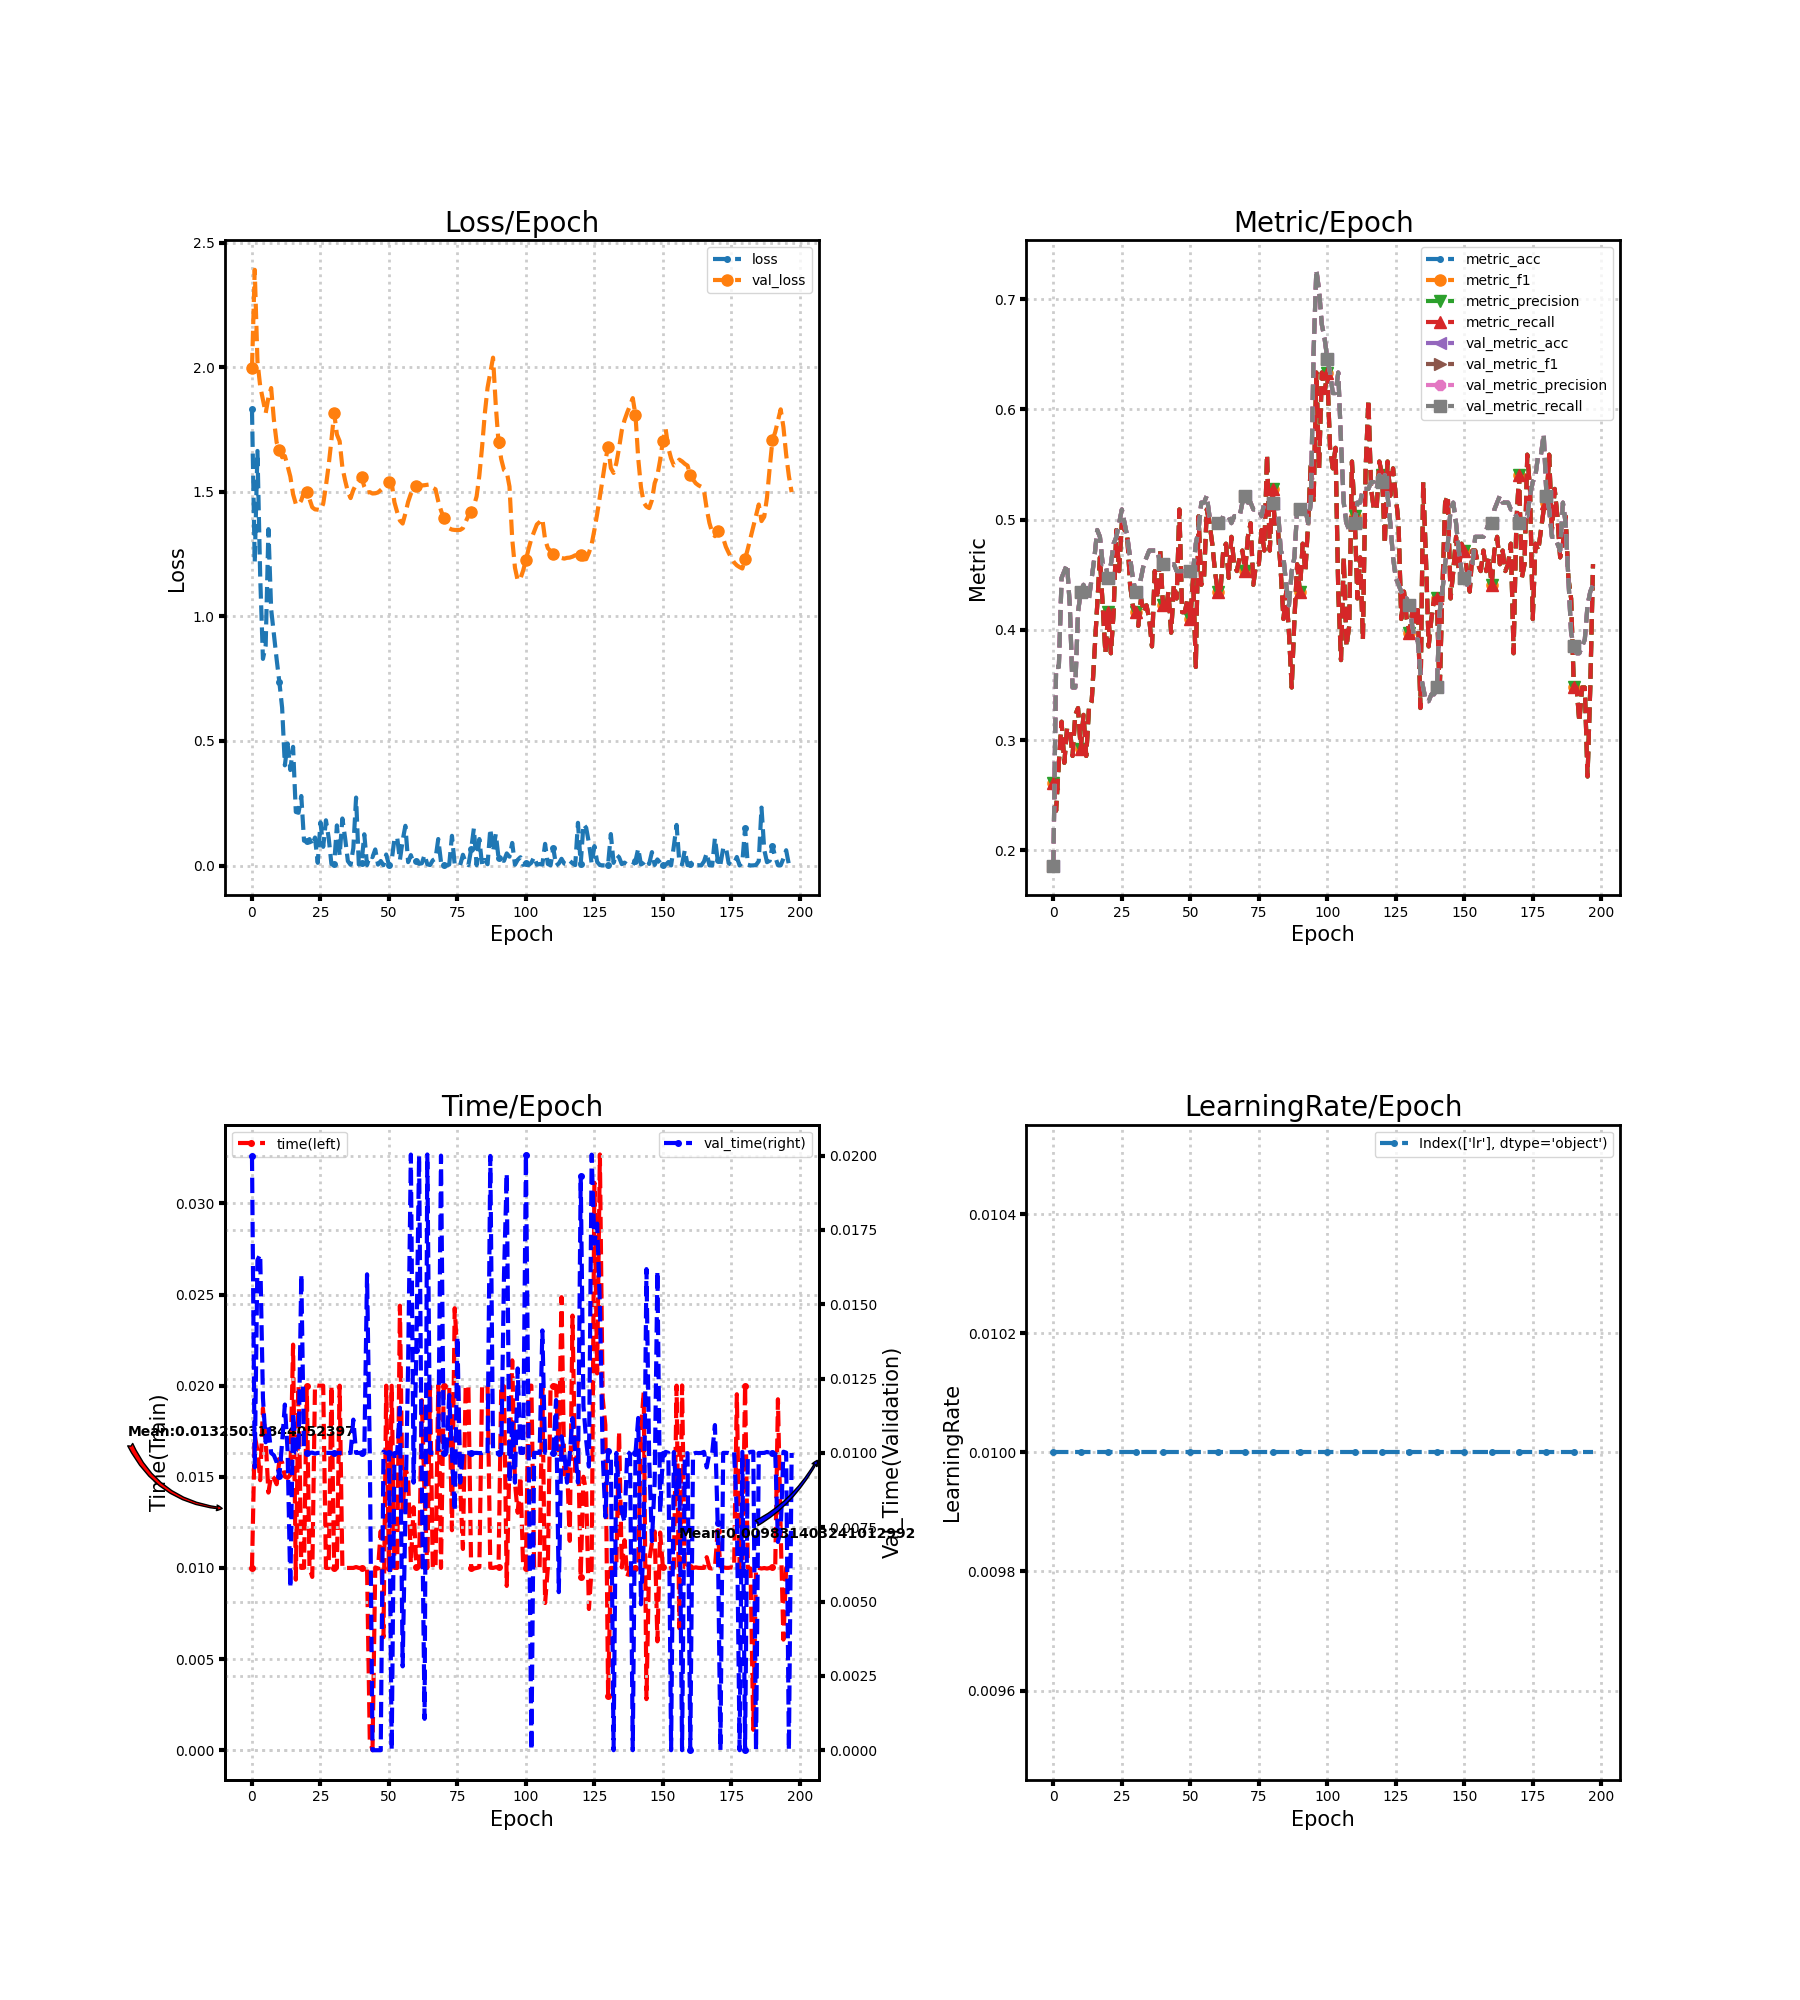

The file beside this chart, header and first rows:
loss, metric_acc, metric_f1, metric_precision, metric_recall, time, lr, val_loss, val_metric_acc, val_metric_f1, val_metric_precision, val_metric_recall, val_time
1.831, 0.2609, 0.2609, 0.2609, 0.2609, 0.009998, 0.01, 1.996, 0.1863, 0.1863, 0.1863, 0.1863, 0.02
1.215, 0.236, 0.236, 0.236, 0.236, 0.01726, 0.01, 2.391, 0.3665, 0.3665, 0.3665, 0.3665, 0.009513
1.664, 0.2795, 0.2795, 0.2795, 0.2795, 0.01646, 0.01, 2.023, 0.3665, 0.3665, 0.3665, 0.3665, 0.01649
1.159, 0.3168, 0.3168, 0.3168, 0.3168, 0.01481, 0.01, 1.924, 0.4472, 0.4472, 0.4472, 0.4472, 0.01668
0.8294, 0.2795, 0.2795, 0.2795, 0.2795, 0.01875, 0.01, 1.869, 0.4534, 0.4534, 0.4534, 0.4534, 0.01184
0.8831, 0.3106, 0.3106, 0.3106, 0.3106, 0.017, 0.01, 1.816, 0.4596, 0.4596, 0.4596, 0.4596, 0.01036
1.35, 0.3106, 0.3106, 0.3106, 0.3106, 0.01413, 0.01, 1.878, 0.4224, 0.4224, 0.4224, 0.4224, 0.01086
1.028, 0.2857, 0.2857, 0.2857, 0.2857, 0.01508, 0.01, 1.916, 0.3478, 0.3478, 0.3478, 0.3478, 0.009999
0.9263, 0.323, 0.323, 0.323, 0.323, 0.01493, 0.01, 1.789, 0.3478, 0.3478, 0.3478, 0.3478, 0.009918
0.8282, 0.3292, 0.3292, 0.3292, 0.3292, 0.01459, 0.01, 1.698, 0.4161, 0.4161, 0.4161, 0.4161, 0.009686
0.7358, 0.2919, 0.2919, 0.2919, 0.2919, 0.0159, 0.01, 1.667, 0.4348, 0.4348, 0.4348, 0.4348, 0.009211
0.6336, 0.323, 0.323, 0.323, 0.323, 0.0158, 0.01, 1.639, 0.441, 0.441, 0.441, 0.441, 0.01036
0.4022, 0.2857, 0.2857, 0.2857, 0.2857, 0.01501, 0.01, 1.644, 0.4286, 0.4286, 0.4286, 0.4286, 0.01163
0.4901, 0.3292, 0.3292, 0.3292, 0.3292, 0.01494, 0.01, 1.604, 0.4286, 0.4286, 0.4286, 0.4286, 0.01007
0.3834, 0.3354, 0.3354, 0.3354, 0.3354, 0.01511, 0.01, 1.561, 0.4472, 0.4472, 0.4472, 0.4472, 0.005459
0.4764, 0.3789, 0.3789, 0.3789, 0.3789, 0.02225, 0.01, 1.49, 0.4658, 0.4658, 0.4658, 0.4658, 0.01137
0.2151, 0.4224, 0.4224, 0.4224, 0.4224, 0.009356, 0.01, 1.451, 0.4907, 0.4907, 0.4907, 0.4907, 0.01001
0.2118, 0.4658, 0.4658, 0.4658, 0.4658, 0.02, 0.01, 1.447, 0.4845, 0.4845, 0.4845, 0.4845, 0.009999
0.2791, 0.4224, 0.4224, 0.4224, 0.4224, 0.01, 0.01, 1.466, 0.4596, 0.4596, 0.4596, 0.4596, 0.01601
0.09948, 0.3789, 0.3789, 0.3789, 0.3789, 0.01001, 0.01, 1.501, 0.4596, 0.4596, 0.4596, 0.4596, 0.01002
0.09809, 0.4161, 0.4161, 0.4161, 0.4161, 0.01998, 0.01, 1.501, 0.4472, 0.4472, 0.4472, 0.4472, 0.01
0.1062, 0.3789, 0.3789, 0.3789, 0.3789, 0.01, 0.01, 1.471, 0.4596, 0.4596, 0.4596, 0.4596, 0.01
0.08152, 0.4161, 0.4161, 0.4161, 0.4161, 0.009508, 0.01, 1.438, 0.4783, 0.4783, 0.4783, 0.4783, 0.01001
0.1126, 0.4907, 0.4907, 0.4907, 0.4907, 0.02003, 0.01, 1.429, 0.4845, 0.4845, 0.4845, 0.4845, 0.009975
0.011, 0.4534, 0.4534, 0.4534, 0.4534, 0.02, 0.01, 1.428, 0.4969, 0.4969, 0.4969, 0.4969, 0.01
0.1735, 0.4969, 0.4969, 0.4969, 0.4969, 0.02, 0.01, 1.426, 0.5093, 0.5093, 0.5093, 0.5093, 0.01
0.0752, 0.4907, 0.4907, 0.4907, 0.4907, 0.02, 0.01, 1.452, 0.4969, 0.4969, 0.4969, 0.4969, 0.01
0.1817, 0.4845, 0.4845, 0.4845, 0.4845, 0.01, 0.01, 1.524, 0.4845, 0.4845, 0.4845, 0.4845, 0.01
0.1113, 0.441, 0.441, 0.441, 0.441, 0.01, 0.01, 1.608, 0.4658, 0.4658, 0.4658, 0.4658, 0.009999
0.005978, 0.4224, 0.4224, 0.4224, 0.4224, 0.02, 0.01, 1.708, 0.4472, 0.4472, 0.4472, 0.4472, 0.009998
0.004321, 0.4161, 0.4161, 0.4161, 0.4161, 0.01, 0.01, 1.816, 0.4348, 0.4348, 0.4348, 0.4348, 0.01
0.1611, 0.4037, 0.4037, 0.4037, 0.4037, 0.01, 0.01, 1.73, 0.4348, 0.4348, 0.4348, 0.4348, 0.01
0.04097, 0.4286, 0.4286, 0.4286, 0.4286, 0.02, 0.01, 1.703, 0.4472, 0.4472, 0.4472, 0.4472, 0.01
0.1889, 0.4161, 0.4161, 0.4161, 0.4161, 0.01, 0.01, 1.598, 0.4596, 0.4596, 0.4596, 0.4596, 0.01
0.1096, 0.4224, 0.4224, 0.4224, 0.4224, 0.009999, 0.01, 1.546, 0.4658, 0.4658, 0.4658, 0.4658, 0.01
0.01785, 0.4099, 0.4099, 0.4099, 0.4099, 0.01, 0.01, 1.5, 0.472, 0.472, 0.472, 0.472, 0.01
0.003097, 0.3851, 0.3851, 0.3851, 0.3851, 0.009999, 0.01, 1.475, 0.472, 0.472, 0.472, 0.472, 0.01
0.0702, 0.4534, 0.4534, 0.4534, 0.4534, 0.01, 0.01, 1.508, 0.472, 0.472, 0.472, 0.472, 0.01112
0.2729, 0.4286, 0.4286, 0.4286, 0.4286, 0.01005, 0.01, 1.529, 0.472, 0.472, 0.472, 0.472, 0.01
0.004078, 0.472, 0.472, 0.472, 0.472, 0.01, 0.01, 1.546, 0.4596, 0.4596, 0.4596, 0.4596, 0.01
0.009701, 0.4224, 0.4224, 0.4224, 0.4224, 0.009998, 0.01, 1.558, 0.4596, 0.4596, 0.4596, 0.4596, 0.01
0.1255, 0.4161, 0.4161, 0.4161, 0.4161, 0.009999, 0.01, 1.521, 0.4596, 0.4596, 0.4596, 0.4596, 0.01
0.001984, 0.4348, 0.4348, 0.4348, 0.4348, 0.01, 0.01, 1.497, 0.4596, 0.4596, 0.4596, 0.4596, 0.01601
0.03965, 0.3975, 0.3975, 0.3975, 0.3975, 0.0005431, 0.01, 1.499, 0.4596, 0.4596, 0.4596, 0.4596, 0.01004
0.03369, 0.441, 0.441, 0.441, 0.441, 0.0, 0.01, 1.493, 0.4596, 0.4596, 0.4596, 0.4596, 0.0
0.0647, 0.4286, 0.4286, 0.4286, 0.4286, 0.01003, 0.01, 1.494, 0.4534, 0.4534, 0.4534, 0.4534, 0.0
0.003768, 0.5093, 0.5093, 0.5093, 0.5093, 0.009965, 0.01, 1.497, 0.4534, 0.4534, 0.4534, 0.4534, 0.0
0.01836, 0.4161, 0.4161, 0.4161, 0.4161, 0.01202, 0.01, 1.507, 0.4534, 0.4534, 0.4534, 0.4534, 0.0
0.001394, 0.4161, 0.4161, 0.4161, 0.4161, 0.006198, 0.01, 1.517, 0.4534, 0.4534, 0.4534, 0.4534, 0.01004
0.04443, 0.4286, 0.4286, 0.4286, 0.4286, 0.02, 0.01, 1.529, 0.4534, 0.4534, 0.4534, 0.4534, 0.01
0.002389, 0.4099, 0.4099, 0.4099, 0.4099, 0.01, 0.01, 1.538, 0.4534, 0.4534, 0.4534, 0.4534, 0.01001
0.02016, 0.4472, 0.4472, 0.4472, 0.4472, 0.01999, 0.01, 1.537, 0.4534, 0.4534, 0.4534, 0.4534, 0.0
0.1074, 0.3665, 0.3665, 0.3665, 0.3665, 0.01, 0.01, 1.458, 0.4783, 0.4783, 0.4783, 0.4783, 0.009993
0.1133, 0.5031, 0.5031, 0.5031, 0.5031, 0.009999, 0.01, 1.418, 0.4907, 0.4907, 0.4907, 0.4907, 0.01
0.022, 0.441, 0.441, 0.441, 0.441, 0.02439, 0.01, 1.385, 0.5155, 0.5155, 0.5155, 0.5155, 0.01152
0.101, 0.4472, 0.4472, 0.4472, 0.4472, 0.01313, 0.01, 1.373, 0.5155, 0.5155, 0.5155, 0.5155, 0.00282
0.1595, 0.5093, 0.5093, 0.5093, 0.5093, 0.01543, 0.01, 1.413, 0.5217, 0.5217, 0.5217, 0.5217, 0.008002
0.01368, 0.4969, 0.4969, 0.4969, 0.4969, 0.015, 0.01, 1.46, 0.5031, 0.5031, 0.5031, 0.5031, 0.013
0.04178, 0.4783, 0.4783, 0.4783, 0.4783, 0.01026, 0.01, 1.492, 0.4969, 0.4969, 0.4969, 0.4969, 0.02003
0.009031, 0.4534, 0.4534, 0.4534, 0.4534, 0.01333, 0.01, 1.515, 0.4969, 0.4969, 0.4969, 0.4969, 0.008999
... 138 more rows
